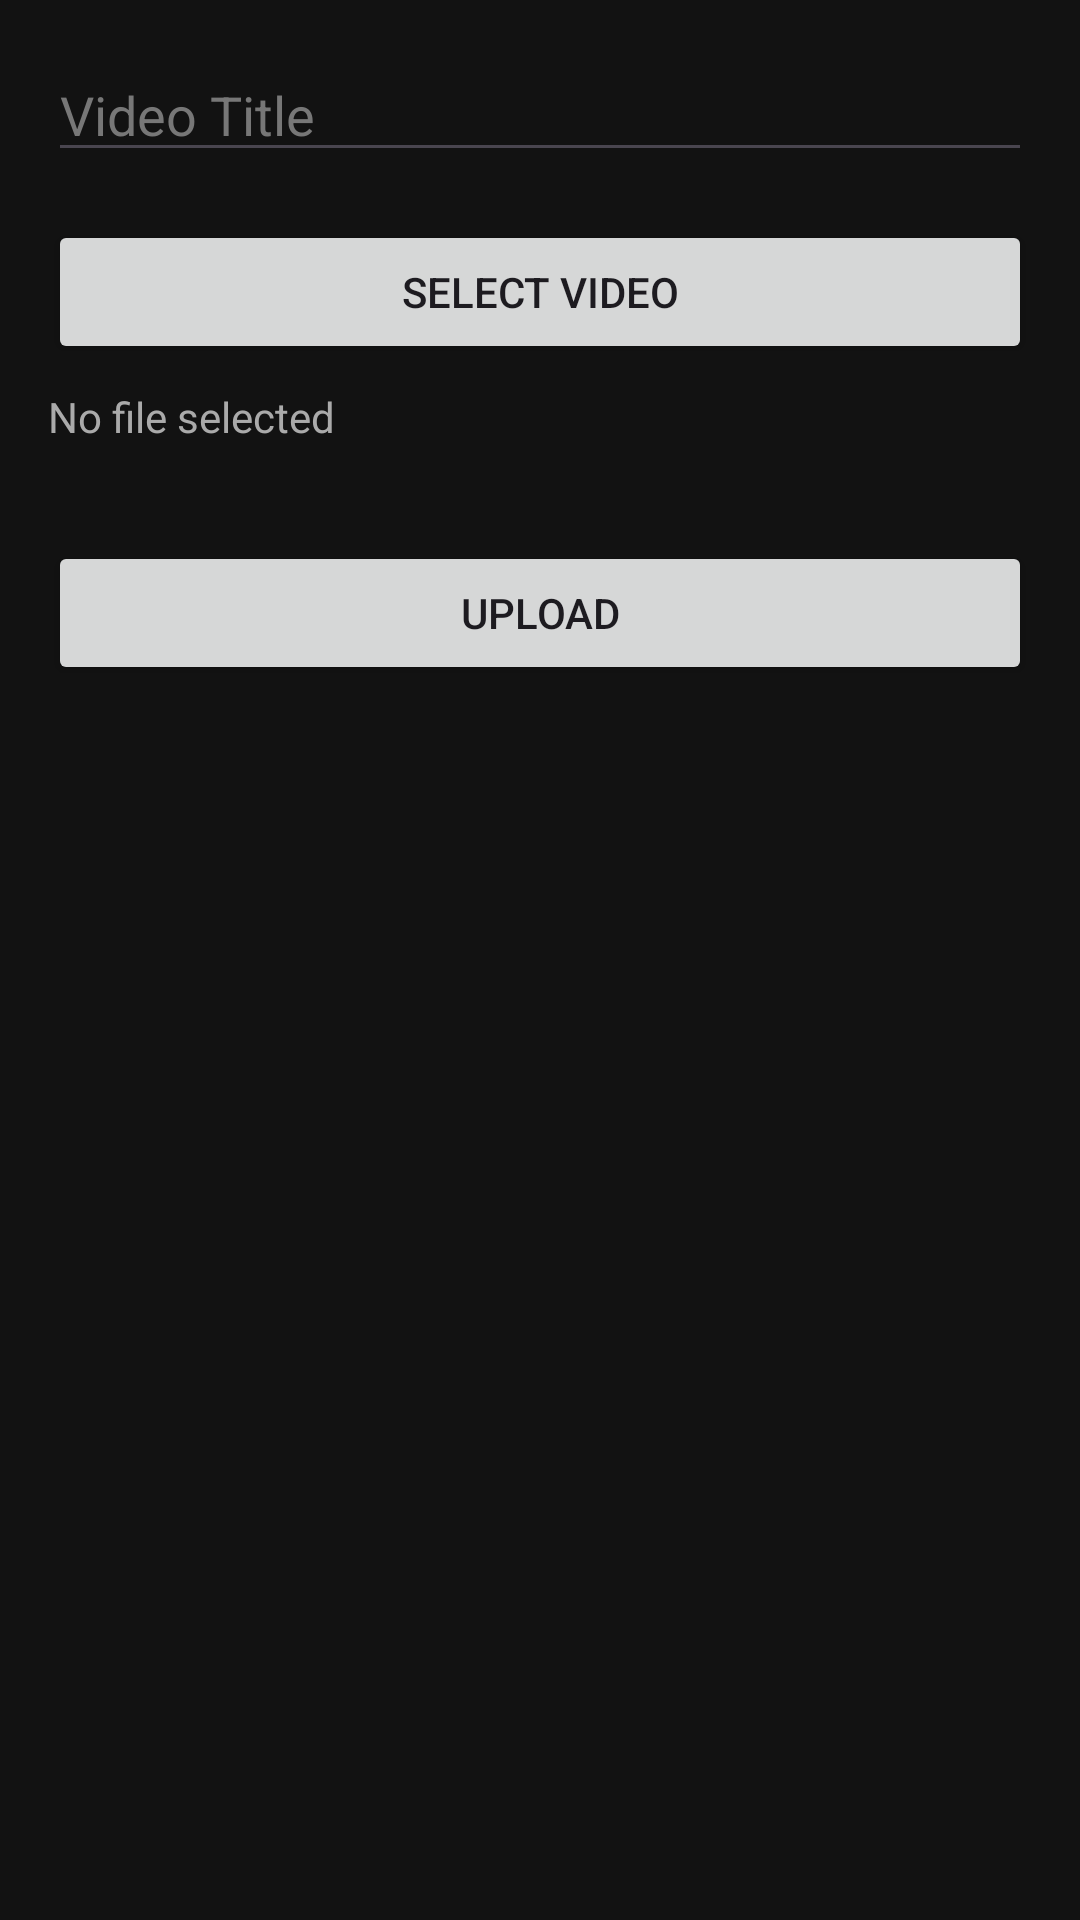

Here is an Android app screen rendered from its layout file. Give the layout XML and the strings, colors and styles it references.
<!-- AndroidManifest.xml: application theme Theme.VideoShare -->
<!-- res/layout/activity_upload_video.xml -->
<?xml version="1.0" encoding="utf-8"?>
<androidx.constraintlayout.widget.ConstraintLayout xmlns:android="http://schemas.android.com/apk/res/android"
    xmlns:app="http://schemas.android.com/apk/res-auto"
    android:layout_width="match_parent"
    android:layout_height="match_parent"
    android:background="#121212"
    android:padding="16dp">

    <EditText
        android:id="@+id/etVideoTitle"
        android:layout_width="0dp"
        android:layout_height="wrap_content"
        android:hint="Video Title"
        android:textColor="#FFFFFF"
        android:textColorHint="#777777"
        app:layout_constraintTop_toTopOf="parent"
        app:layout_constraintStart_toStartOf="parent"
        app:layout_constraintEnd_toEndOf="parent" />

    <Button
        android:id="@+id/btnSelectVideo"
        android:layout_width="0dp"
        android:layout_height="wrap_content"
        android:text="Select Video"
        android:layout_marginTop="16dp"
        app:layout_constraintTop_toBottomOf="@id/etVideoTitle"
        app:layout_constraintStart_toStartOf="parent"
        app:layout_constraintEnd_toEndOf="parent" />

    <TextView
        android:id="@+id/tvSelectedFileName"
        android:layout_width="0dp"
        android:layout_height="wrap_content"
        android:text="No file selected"
        android:textColor="#AAAAAA"
        android:layout_marginTop="8dp"
        app:layout_constraintTop_toBottomOf="@id/btnSelectVideo"
        app:layout_constraintStart_toStartOf="parent"
        app:layout_constraintEnd_toEndOf="parent" />

    <Button
        android:id="@+id/btnUpload"
        android:layout_width="0dp"
        android:layout_height="wrap_content"
        android:text="Upload"
        android:layout_marginTop="32dp"
        app:layout_constraintTop_toBottomOf="@id/tvSelectedFileName"
        app:layout_constraintStart_toStartOf="parent"
        app:layout_constraintEnd_toEndOf="parent" />

    <ProgressBar
        android:id="@+id/progressBar"
        android:layout_width="wrap_content"
        android:layout_height="wrap_content"
        android:visibility="gone"
        app:layout_constraintBottom_toTopOf="@id/tvUploadStatus"
        app:layout_constraintEnd_toEndOf="parent"
        app:layout_constraintStart_toStartOf="parent"
        app:layout_constraintTop_toTopOf="parent"
        app:layout_constraintVertical_chainStyle="packed" />

    <TextView
        android:id="@+id/tvUploadStatus"
        android:layout_width="wrap_content"
        android:layout_height="wrap_content"
        android:layout_marginTop="8dp"
        android:text="Uploading..."
        android:textSize="16sp"
        android:visibility="gone"
        app:layout_constraintBottom_toBottomOf="parent"
        app:layout_constraintEnd_toEndOf="parent"
        app:layout_constraintStart_toStartOf="parent"
        app:layout_constraintTop_toBottomOf="@id/progressBar" />

</androidx.constraintlayout.widget.ConstraintLayout>
<!-- resources referenced by this layout -->
<resources>
  <style name="Theme.VideoShare" parent="Base.Theme.VideoShare" />
  <style name="Base.Theme.VideoShare" parent="Theme.Material3.DayNight.NoActionBar">
          
          
      </style>
</resources>
